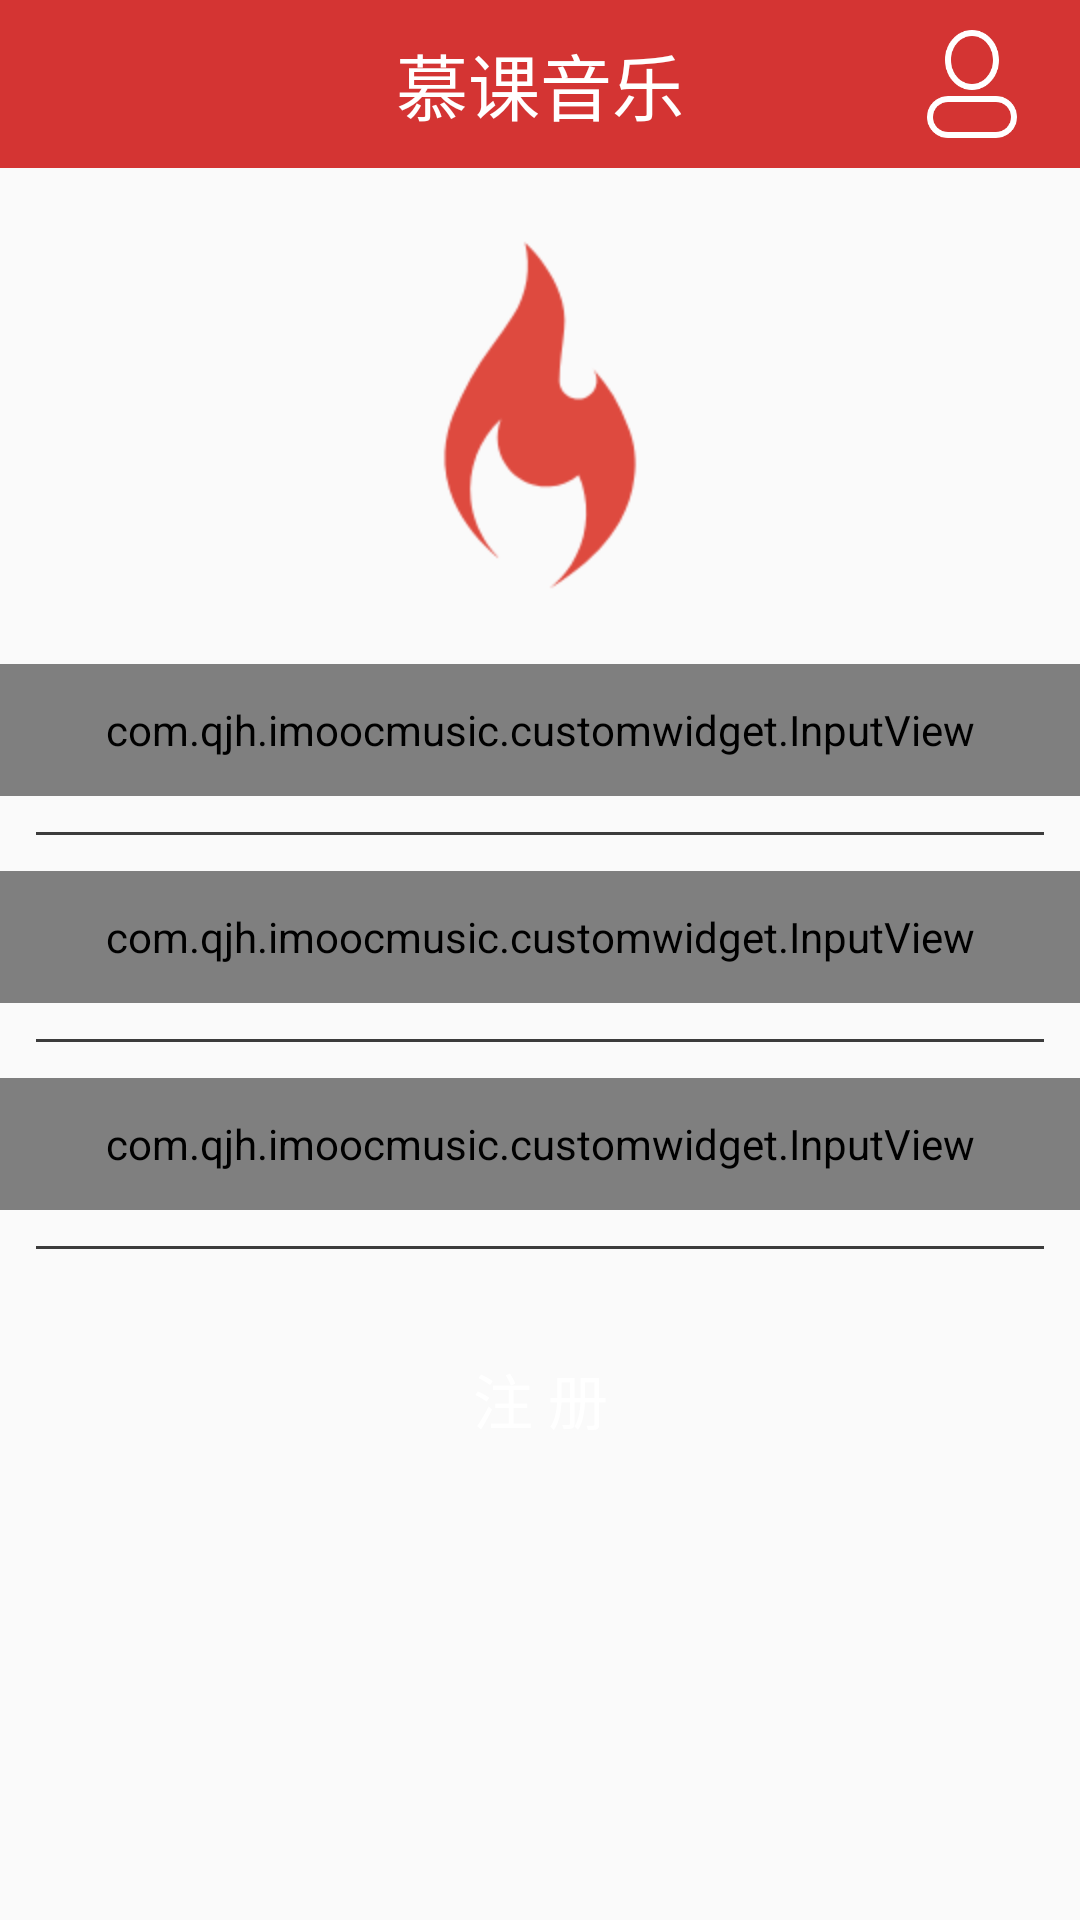

Write the Android layout XML for this screen, with the resource values it uses.
<!-- AndroidManifest.xml: application theme AppTheme -->
<!-- res/layout/activity_register.xml -->
<?xml version="1.0" encoding="utf-8"?>
<LinearLayout xmlns:android="http://schemas.android.com/apk/res/android"
    xmlns:app="http://schemas.android.com/apk/res-auto"
    xmlns:tools="http://schemas.android.com/tools"
    android:layout_width="match_parent"
    android:layout_height="match_parent"
    android:orientation="vertical"
    tools:context=".activities.RegisterActivity">

    <include layout="@layout/nav_bar" />

    <ScrollView
        android:layout_width="match_parent"
        android:layout_height="0dp"
        android:layout_weight="1"
        android:scrollbars="none">
        <LinearLayout
            android:layout_width="match_parent"
            android:layout_height="match_parent"
            android:orientation="vertical">
            <ImageView
                android:id="@+id/ic_logo"
                android:layout_width="wrap_content"
                android:layout_height="wrap_content"
                android:layout_gravity="center_horizontal"
                android:layout_marginTop="@dimen/marginSize"
                android:contentDescription="@string/text_describe"
                android:src="@mipmap/ic_logo" />

            <com.qjh.imoocmusic.customwidget.InputView
                android:id="@+id/phone_input_register"
                android:layout_width="match_parent"
                android:layout_height="@dimen/inputViewHeight"
                android:layout_marginTop="@dimen/marginSize"
                app:input_hint="@string/phone_hint"
                app:input_icon="@mipmap/ic_phone"
                app:is_password="false" />

            <View style="@style/line" />

            <com.qjh.imoocmusic.customwidget.InputView
                android:id="@+id/password_input_register"
                android:layout_width="match_parent"
                android:layout_height="@dimen/inputViewHeight"
                app:input_hint="@string/password_hint"
                app:input_icon="@mipmap/ic_password"
                app:is_password="true" />

            <View style="@style/line" />

            <com.qjh.imoocmusic.customwidget.InputView
                android:id="@+id/password_input_confirm"
                android:layout_width="match_parent"
                android:layout_height="@dimen/inputViewHeight"
                app:input_hint="@string/confirm_password_hint"
                app:input_icon="@mipmap/ic_password"
                app:is_password="true" />

            <View style="@style/line" />

            <Button
                style="@style/commitBtn"
                android:layout_marginTop="@dimen/marginSize"
                android:onClick="doRegister"
                android:text="@string/btn_register" />
        </LinearLayout>
    </ScrollView>
</LinearLayout>
<!-- res/layout/nav_bar.xml (included above) -->
<?xml version="1.0" encoding="utf-8"?>
<FrameLayout
    xmlns:android="http://schemas.android.com/apk/res/android"
    android:layout_width="match_parent"
    android:layout_height="@dimen/navBarHeight"
    android:background="@color/mainColor"
    android:paddingLeft="@dimen/marginSize"
    android:paddingRight="@dimen/marginSize">

    <ImageView
        android:id="@+id/left_image"
        android:layout_width="@dimen/backSize"
        android:layout_height="@dimen/backSize"
        android:layout_gravity="center_vertical"
        android:contentDescription="@string/text_describe"
        android:src="@mipmap/ic_back" />

    <TextView
        android:id="@+id/title_text"
        android:layout_width="wrap_content"
        android:layout_height="wrap_content"
        android:text="@string/nav_title"
        android:textColor="@color/white"
        android:textSize="@dimen/titleTextSize"
        android:layout_gravity="center"/>

    <ImageView
        android:id="@+id/right_image"
        android:contentDescription="@string/text_describe"
        android:layout_width="@dimen/backSize"
        android:layout_height="@dimen/backSize"
        android:layout_gravity="center_vertical|end"
        android:src="@mipmap/ic_mine"/>

</FrameLayout>
<!-- resources referenced by this layout -->
<resources>
  <color name="mainColor">#d43433</color>
  <color name="white">#ffffff</color>
  <dimen name="backSize">40dp</dimen>
  <dimen name="inputViewHeight">44dp</dimen>
  <dimen name="marginSize">16dp</dimen>
  <dimen name="navBarHeight">56dp</dimen>
  <dimen name="titleTextSize">24sp</dimen>
  <!-- mipmap ic_logo: png bitmap (mipmap-hdpi, 6627 bytes) -->
  <!-- mipmap ic_mine: png bitmap (mipmap-hdpi, 6171 bytes) -->
  <!-- mipmap ic_password: png bitmap (mipmap-hdpi, 5910 bytes) -->
  <!-- mipmap ic_phone: png bitmap (mipmap-hdpi, 3679 bytes) -->
  <string name="btn_register">注  册</string>
  <string name="confirm_password_hint">请确认密码</string>
  <string name="nav_title">慕课音乐</string>
  <string name="password_hint">请输入密码</string>
  <string name="phone_hint">请输入手机号</string>
  <string name="text_describe">back</string>
  <style name="commitBtn">
          <item name="android:layout_width">match_parent</item>
          <item name="android:layout_height">@dimen/btnHeight</item>
          <item name="android:textSize">@dimen/hintSize</item>
          <item name="android:textColor">@color/white</item>
          <item name="android:gravity">center</item>
          <item name="android:layout_marginLeft">@dimen/marginSize</item>
          <item name="android:layout_marginRight">@dimen/marginSize</item>
          <item name="android:background">@drawable/btn_bg</item>
      </style>
  <style name="line">
          <item name="android:layout_width">match_parent</item>
          <item name="android:layout_height">1dp</item>
          <item name="android:background">@color/lineColor</item>
          <item name="android:layout_margin">@dimen/lineMargin</item>
      </style>
  <style name="AppTheme" parent="Base.Theme.AppCompat.Light.DarkActionBar">
          
          <item name="colorPrimary">@color/colorPrimary</item>
          <item name="colorPrimaryDark">@color/mainColor</item>    
          <item name="colorAccent">@color/colorAccent</item>
           
  
          
          <item name="android:windowAnimationStyle">@style/AnimationActivity</item>
      </style>
  <dimen name="btnHeight">44dp</dimen>
  <dimen name="hintSize">20sp</dimen>
  <!-- drawable btn_bg (drawable) -->
  <?xml version="1.0" encoding="utf-8"?>
  <selector xmlns:android="http://schemas.android.com/apk/res/android">
      
      <item android:state_pressed="true" android:drawable="@drawable/commit_btn_on"/>
      <item android:state_focused="true" android:drawable="@drawable/commit_btn_on"/>
      <item android:state_selected="true" android:drawable="@drawable/commit_btn_on"/>
      
      <item android:drawable="@drawable/commit_btn"/>
  </selector>
  <color name="lineColor">#3c3c3c</color>
  <dimen name="lineMargin">12dp</dimen>
  <color name="colorPrimary">#3F51B5</color>
  <color name="colorAccent">#FF4081</color>
  <style name="AnimationActivity" parent="android:Animation.Activity">
          
          <item name="android:activityOpenEnterAnimation">@anim/open_enter</item>
          
          <item name="android:activityOpenExitAnimation">@anim/open_exit</item>
          
          <item name="android:activityCloseExitAnimation">@anim/close_exit</item>
          
          <item name="android:activityCloseEnterAnimation">@anim/close_enter</item>
      </style>
  <!-- drawable commit_btn (drawable) -->
  <?xml version="1.0" encoding="utf-8"?>
  <shape xmlns:android="http://schemas.android.com/apk/res/android">
      <corners android:radius="@dimen/btnRadius"/>
      <solid android:color="@color/mainColor"/>
  </shape>
  <dimen name="btnRadius">5dp</dimen>
</resources>
